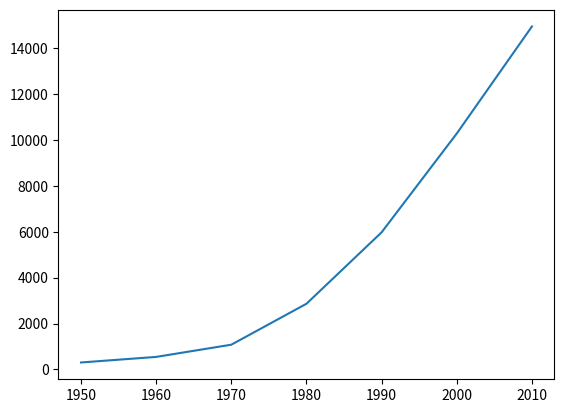

Source code (Python):
import matplotlib.pyplot as plt

years = [1950, 1960, 1970, 1980, 1990, 2000, 2010]
gdp = [300.2, 543.3, 1075.9, 2862.5, 5979.6, 10289.7, 14958.3]

plt.plot(years,gdp)